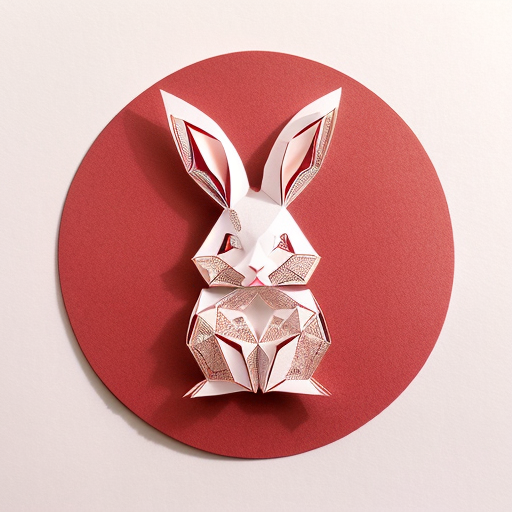
Generation parameters embedded in this image by AUTOMATIC1111 Stable Diffusion web UI or a fork of it (Forge, ...) (PNG 'parameters' text chunk):
(((masterpiece))), best quality,
((Chinese paper-cut art of a cute rabbit)), ((Chinese paper-cut)), ((complicated paper-cut with many paper layers)), ((every paper layer with shadows)), (round red paper background), single color on each paper layer, front light, (detailed accurate rabbit face), chinese  gold coin as small pendant on background, three-dimensional
Negative prompt: ((blurry)), watermark, signature, text, weird face, human hands
Steps: 32, Sampler: Euler a, CFG scale: 9.5, Seed: 2498433997, Size: 512x512, Model hash: 3d12f43543, Model: realisticVisionV12_v12